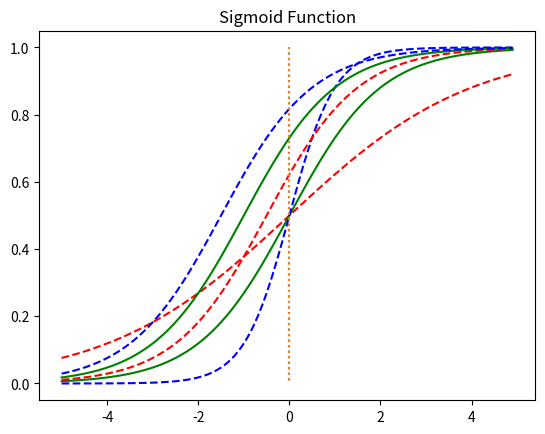

Here is the Python script that generated this plot:
import numpy as np # 넘파이 사용
import matplotlib.pyplot as plt # 맷플롯립사용

def sigmoid(x): # 시그모이드 함수 정의
    return 1/(1+np.exp(-x))

#
# x = np.arange(-5.0, 5.0, 0.1)
# y = sigmoid(x)

# plt.plot(x, y, 'g')
# plt.plot([0,0],[1.0,0.0], ':') # 가운데 점선 추가
# plt.title('Sigmoid Function')
# plt.show()

x = np.arange(-5.0, 5.0, 0.1)
y1 = sigmoid(0.5*x)
y2 = sigmoid(x)
y3 = sigmoid(2*x)

plt.plot(x, y1, 'r', linestyle='--') # W의 값이 0.5일때
plt.plot(x, y2, 'g') # W의 값이 1일때
plt.plot(x, y3, 'b', linestyle='--') # W의 값이 2일때
plt.plot([0,0],[1.0,0.0], ':') # 가운데 점선 추가
plt.title('Sigmoid Function')
plt.show()

x = np.arange(-5.0, 5.0, 0.1)
y1 = sigmoid(x+0.5)
y2 = sigmoid(x+1)
y3 = sigmoid(x+1.5)

plt.plot(x, y1, 'r', linestyle='--') # x + 0.5
plt.plot(x, y2, 'g') # x + 1
plt.plot(x, y3, 'b', linestyle='--') # x + 1.5
plt.plot([0,0],[1.0,0.0], ':') # 가운데 점선 추가
plt.title('Sigmoid Function')
plt.show()